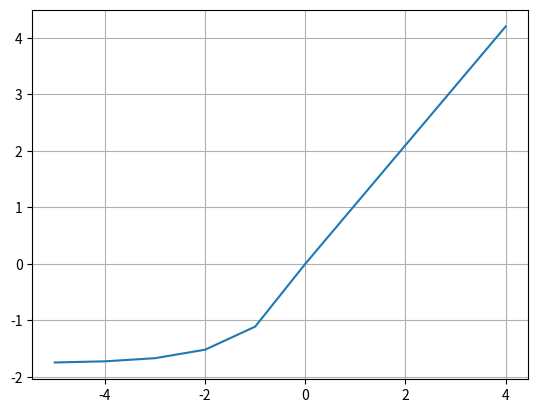

Write the Python code that produced this figure.
import numpy as np
import matplotlib.pyplot as plt

x = np.arange(-5, 5)

def selu(x, lambda_=1.0507, alpha=1.67326):
    return np.where(x >= 0, lambda_ * x, lambda_ * (alpha * np.exp(x) - alpha))


y = selu(x)

plt.plot(x, y)
plt.grid()
plt.show()
